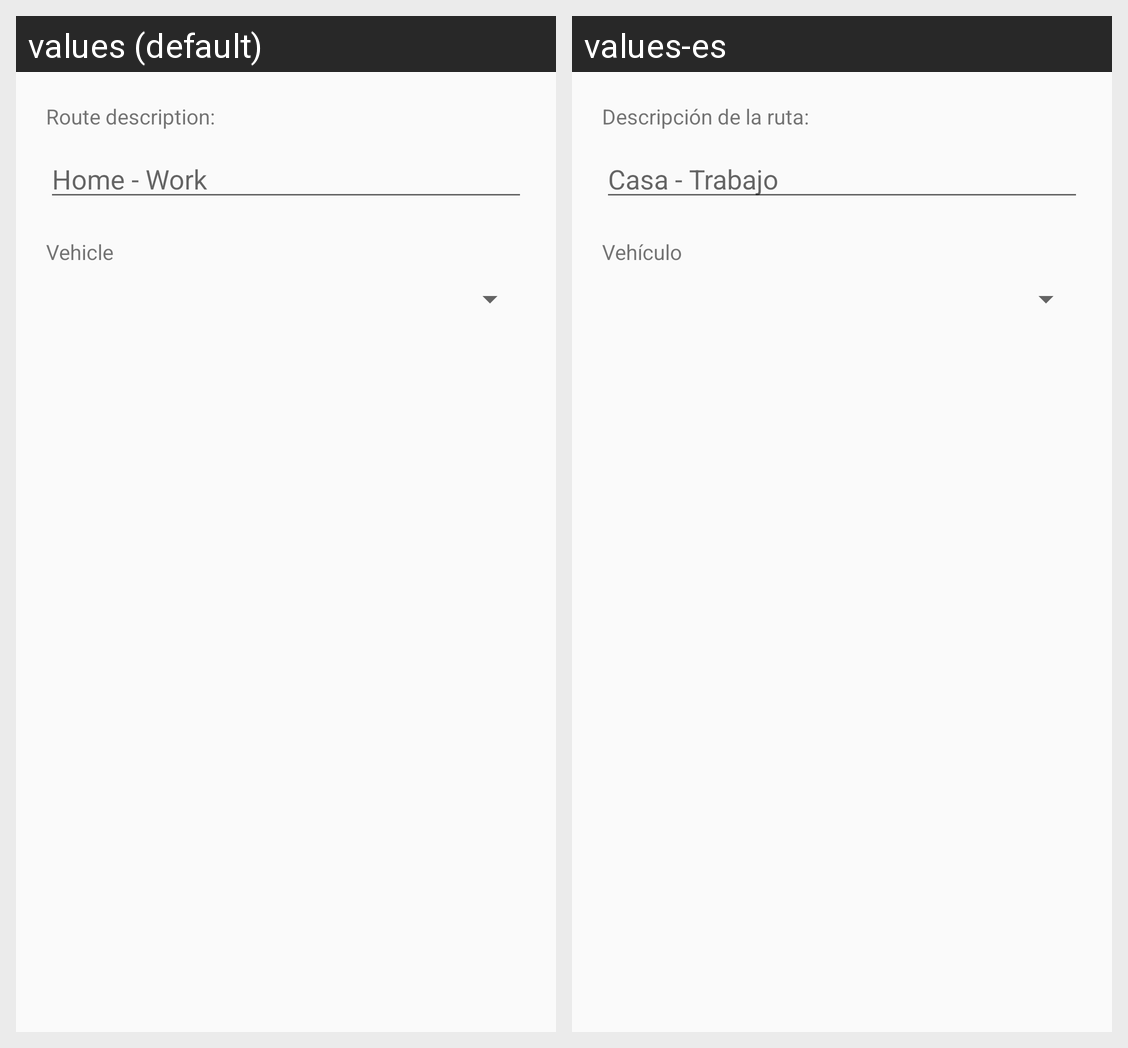

Locale-by-locale string values for the Android screen shown in this grid:
Android screen res/layout/start_route_dialog.xml rendered under 2 locales, left to right: values (default), values-es. Device: Nexus 5 (rendered at 1080×1920; each locale shown at half size, 540×960, under a caption strip naming it); theme AppTheme.NoActionBar.
Strings drawn on this screen, with the default value and each locale's value (text and hints the layout hard-codes, and strings that could not be matched under every locale, appear in the picture but are not listed):

new_route_route_description
  values: Route description:
  values-es: Descripción de la ruta:

new_route_route_description_hint
  values: Home - Work
  values-es: Casa - Trabajo

new_route_route_vehicle
  values: Vehicle
  values-es: Vehículo
